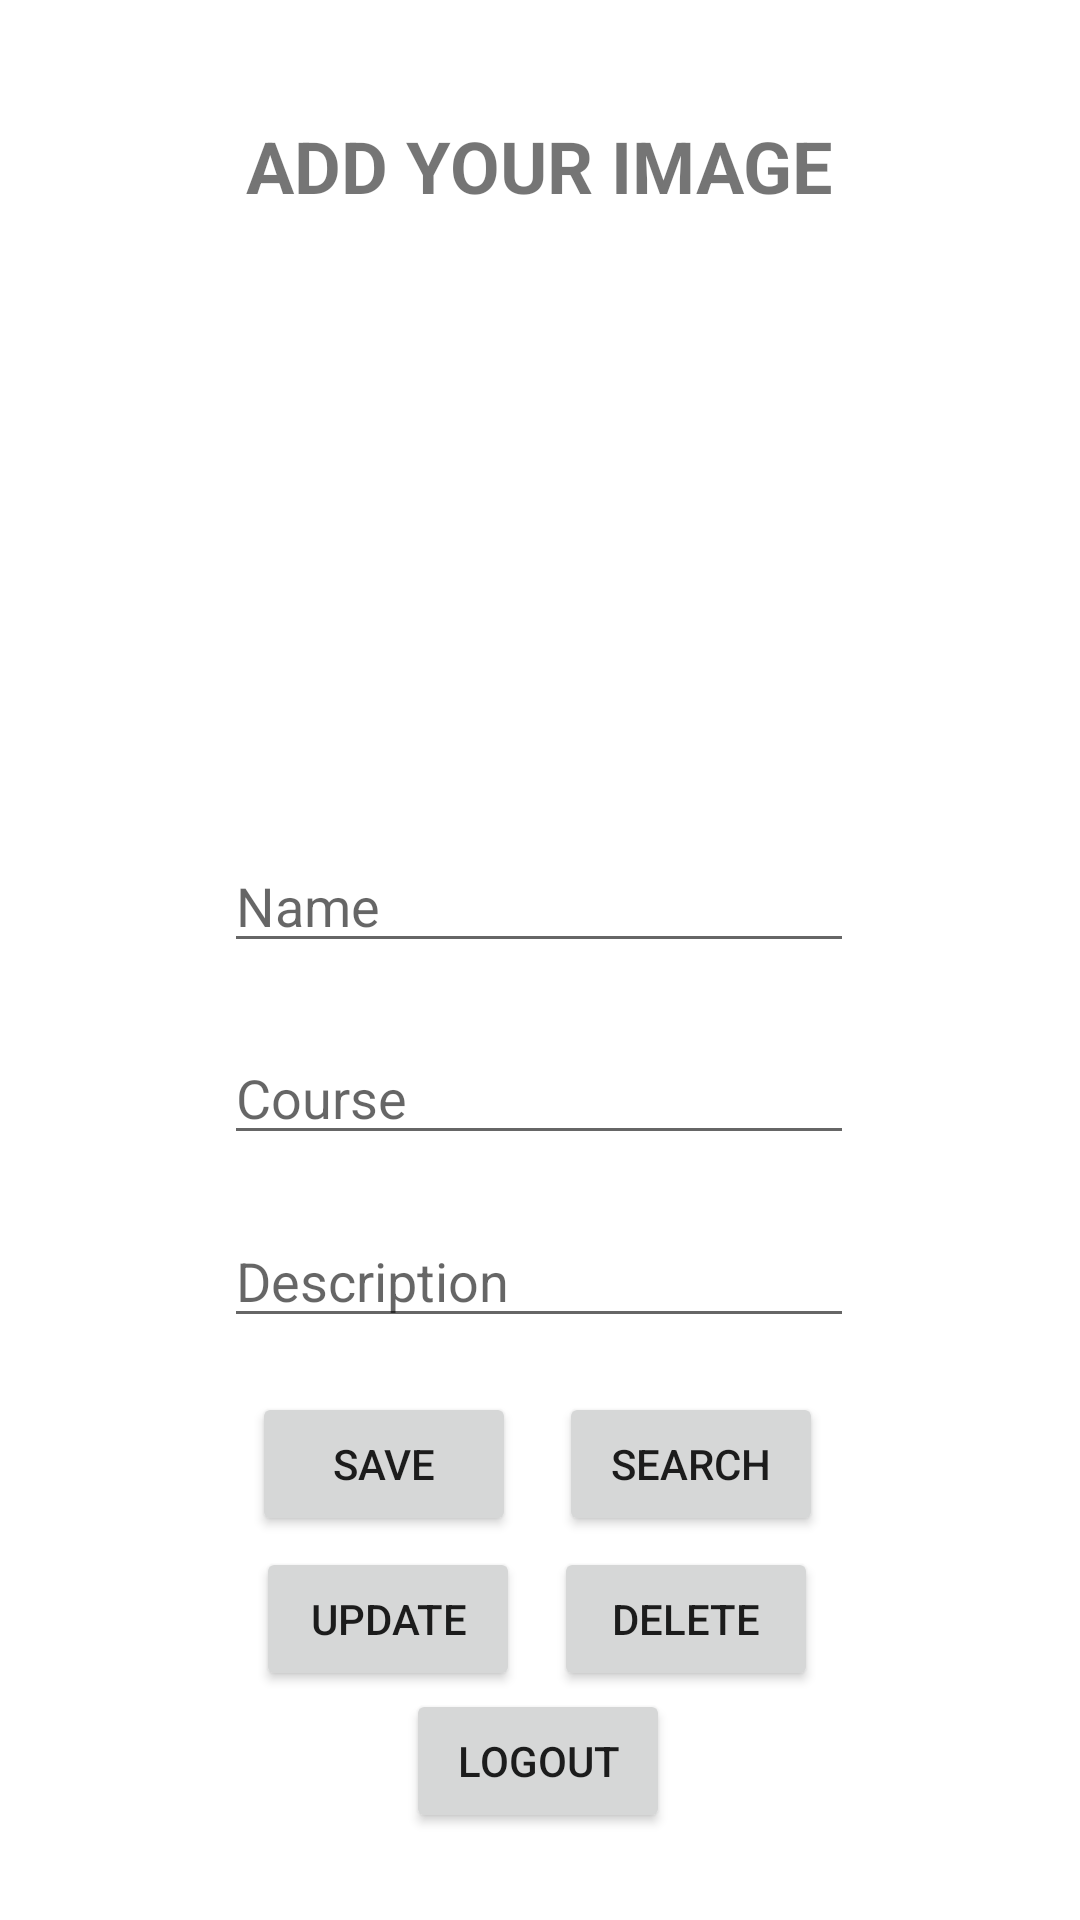

Produce the Android XML layout that renders to this screen, including the resource entries it uses.
<!-- AndroidManifest.xml: application theme Theme.SemiFinal -->
<!-- res/layout/activity_main.xml -->
<?xml version="1.0" encoding="utf-8"?>
<androidx.constraintlayout.widget.ConstraintLayout xmlns:android="http://schemas.android.com/apk/res/android"
    xmlns:app="http://schemas.android.com/apk/res-auto"
    xmlns:tools="http://schemas.android.com/tools"
    android:layout_width="match_parent"
    android:background="@drawable/radial"
    android:layout_height="match_parent">

    <TextView
        android:id="@+id/textView"
        android:layout_width="wrap_content"
        android:layout_height="wrap_content"
        android:text="ADD YOUR IMAGE"
        android:textSize="24sp"
        android:textStyle="bold"
        app:layout_constraintBottom_toBottomOf="parent"
        app:layout_constraintEnd_toEndOf="parent"
        app:layout_constraintHorizontal_bias="0.498"
        app:layout_constraintStart_toStartOf="parent"
        app:layout_constraintTop_toTopOf="parent"
        app:layout_constraintVertical_bias="0.064" />

    <TextView
        android:visibility="gone"
        android:id="@+id/addimagerequired"
        android:layout_width="wrap_content"
        android:layout_height="wrap_content"
        android:text="Please add an image"
        android:textColor="#FF0000"
        android:textSize="14sp"
        app:layout_constraintBottom_toBottomOf="parent"
        app:layout_constraintEnd_toEndOf="parent"
        app:layout_constraintHorizontal_bias="0.498"
        app:layout_constraintStart_toStartOf="parent"
        app:layout_constraintTop_toTopOf="parent"
        app:layout_constraintVertical_bias="0.404" />

    <EditText
        android:id="@+id/id"
        android:layout_width="wrap_content"
        android:layout_height="wrap_content"
        android:ems="10"
        android:hint="Name"
        android:inputType="textPersonName"
        app:layout_constraintBottom_toBottomOf="parent"
        app:layout_constraintEnd_toEndOf="parent"
        app:layout_constraintHorizontal_bias="0.497"
        app:layout_constraintStart_toStartOf="parent"
        app:layout_constraintTop_toTopOf="parent"
        app:layout_constraintVertical_bias="0.467" />

    <EditText
        android:id="@+id/name"
        android:layout_width="wrap_content"
        android:layout_height="wrap_content"
        android:ems="10"
        android:hint="Course"
        android:inputType="textPersonName"
        app:layout_constraintBottom_toBottomOf="parent"
        app:layout_constraintEnd_toEndOf="parent"
        app:layout_constraintHorizontal_bias="0.497"
        app:layout_constraintStart_toStartOf="parent"
        app:layout_constraintTop_toTopOf="parent"
        app:layout_constraintVertical_bias="0.574" />

    <EditText
        android:id="@+id/desc"
        android:layout_width="wrap_content"
        android:layout_height="wrap_content"
        android:ems="10"
        android:hint="Description"
        android:inputType="textPersonName"
        app:layout_constraintBottom_toBottomOf="parent"
        app:layout_constraintEnd_toEndOf="parent"
        app:layout_constraintHorizontal_bias="0.497"
        app:layout_constraintStart_toStartOf="parent"
        app:layout_constraintTop_toTopOf="parent"
        app:layout_constraintVertical_bias="0.676" />

    <Button
        android:id="@+id/searchButton"
        android:layout_width="wrap_content"
        android:layout_height="wrap_content"
        android:text="Search"
        app:layout_constraintBottom_toBottomOf="parent"
        app:layout_constraintEnd_toEndOf="parent"
        app:layout_constraintHorizontal_bias="0.685"
        app:layout_constraintStart_toStartOf="parent"
        app:layout_constraintTop_toTopOf="parent"
        app:layout_constraintVertical_bias="0.784" />

    <Button
        android:id="@+id/deleteButton"
        android:layout_width="wrap_content"
        android:layout_height="wrap_content"
        android:text="Delete"
        app:layout_constraintBottom_toBottomOf="parent"
        app:layout_constraintEnd_toEndOf="parent"
        app:layout_constraintHorizontal_bias="0.679"
        app:layout_constraintStart_toStartOf="parent"
        app:layout_constraintTop_toTopOf="parent"
        app:layout_constraintVertical_bias="0.871" />

    <Button
        android:id="@+id/updateButton"
        android:layout_width="wrap_content"
        android:layout_height="wrap_content"
        android:text="Update"
        app:layout_constraintBottom_toBottomOf="parent"
        app:layout_constraintEnd_toEndOf="parent"
        app:layout_constraintHorizontal_bias="0.314"
        app:layout_constraintStart_toStartOf="parent"
        app:layout_constraintTop_toTopOf="parent"
        app:layout_constraintVertical_bias="0.871" />

    <Button
        android:id="@+id/saveButton"
        android:layout_width="wrap_content"
        android:layout_height="wrap_content"
        android:text="Save"
        app:layout_constraintBottom_toBottomOf="parent"
        app:layout_constraintEnd_toEndOf="parent"
        app:layout_constraintHorizontal_bias="0.309"
        app:layout_constraintStart_toStartOf="parent"
        app:layout_constraintTop_toTopOf="parent"
        app:layout_constraintVertical_bias="0.784" />

    <Button
        android:id="@+id/logoutButton"
        android:layout_width="wrap_content"
        android:layout_height="wrap_content"
        android:text="Logout"
        app:layout_constraintBottom_toBottomOf="parent"
        app:layout_constraintEnd_toEndOf="parent"
        app:layout_constraintHorizontal_bias="0.498"
        app:layout_constraintStart_toStartOf="parent"
        app:layout_constraintTop_toTopOf="parent"
        app:layout_constraintVertical_bias="0.951" />

    <ImageView
        android:id="@+id/addImage"
        android:layout_width="200dp"
        android:layout_height="200dp"
        android:scaleType="centerCrop"
        app:layout_constraintBottom_toBottomOf="parent"
        app:layout_constraintEnd_toEndOf="parent"
        app:layout_constraintHorizontal_bias="0.498"
        app:layout_constraintStart_toStartOf="parent"
        app:layout_constraintTop_toTopOf="parent"
        app:layout_constraintVertical_bias="0.166" />

</androidx.constraintlayout.widget.ConstraintLayout>
<!-- resources referenced by this layout -->
<resources>
  <style name="Theme.SemiFinal" parent="Theme.MaterialComponents.DayNight.DarkActionBar">
          
          <item name="colorPrimary">@color/purple_500</item>
          <item name="colorPrimaryVariant">@color/purple_700</item>
          <item name="colorOnPrimary">@color/white</item>
          
          <item name="colorSecondary">@color/teal_200</item>
          <item name="colorSecondaryVariant">@color/teal_700</item>
          <item name="colorOnSecondary">@color/black</item>
          
          <item name="android:statusBarColor" tools:targetApi="l">?attr/colorPrimaryVariant</item>
          
      </style>
  <!-- not gathered from this repository: default colours our renderer supplied (Android Studio template values) -->
  <color name="purple_500">#FF6200EE</color>
  <color name="purple_700">#FF3700B3</color>
  <color name="teal_200">#FF03DAC5</color>
  <color name="teal_700">#FF018786</color>
  <color name="black">#FF000000</color>
  <color name="white">#FFFFFFFF</color>
</resources>
